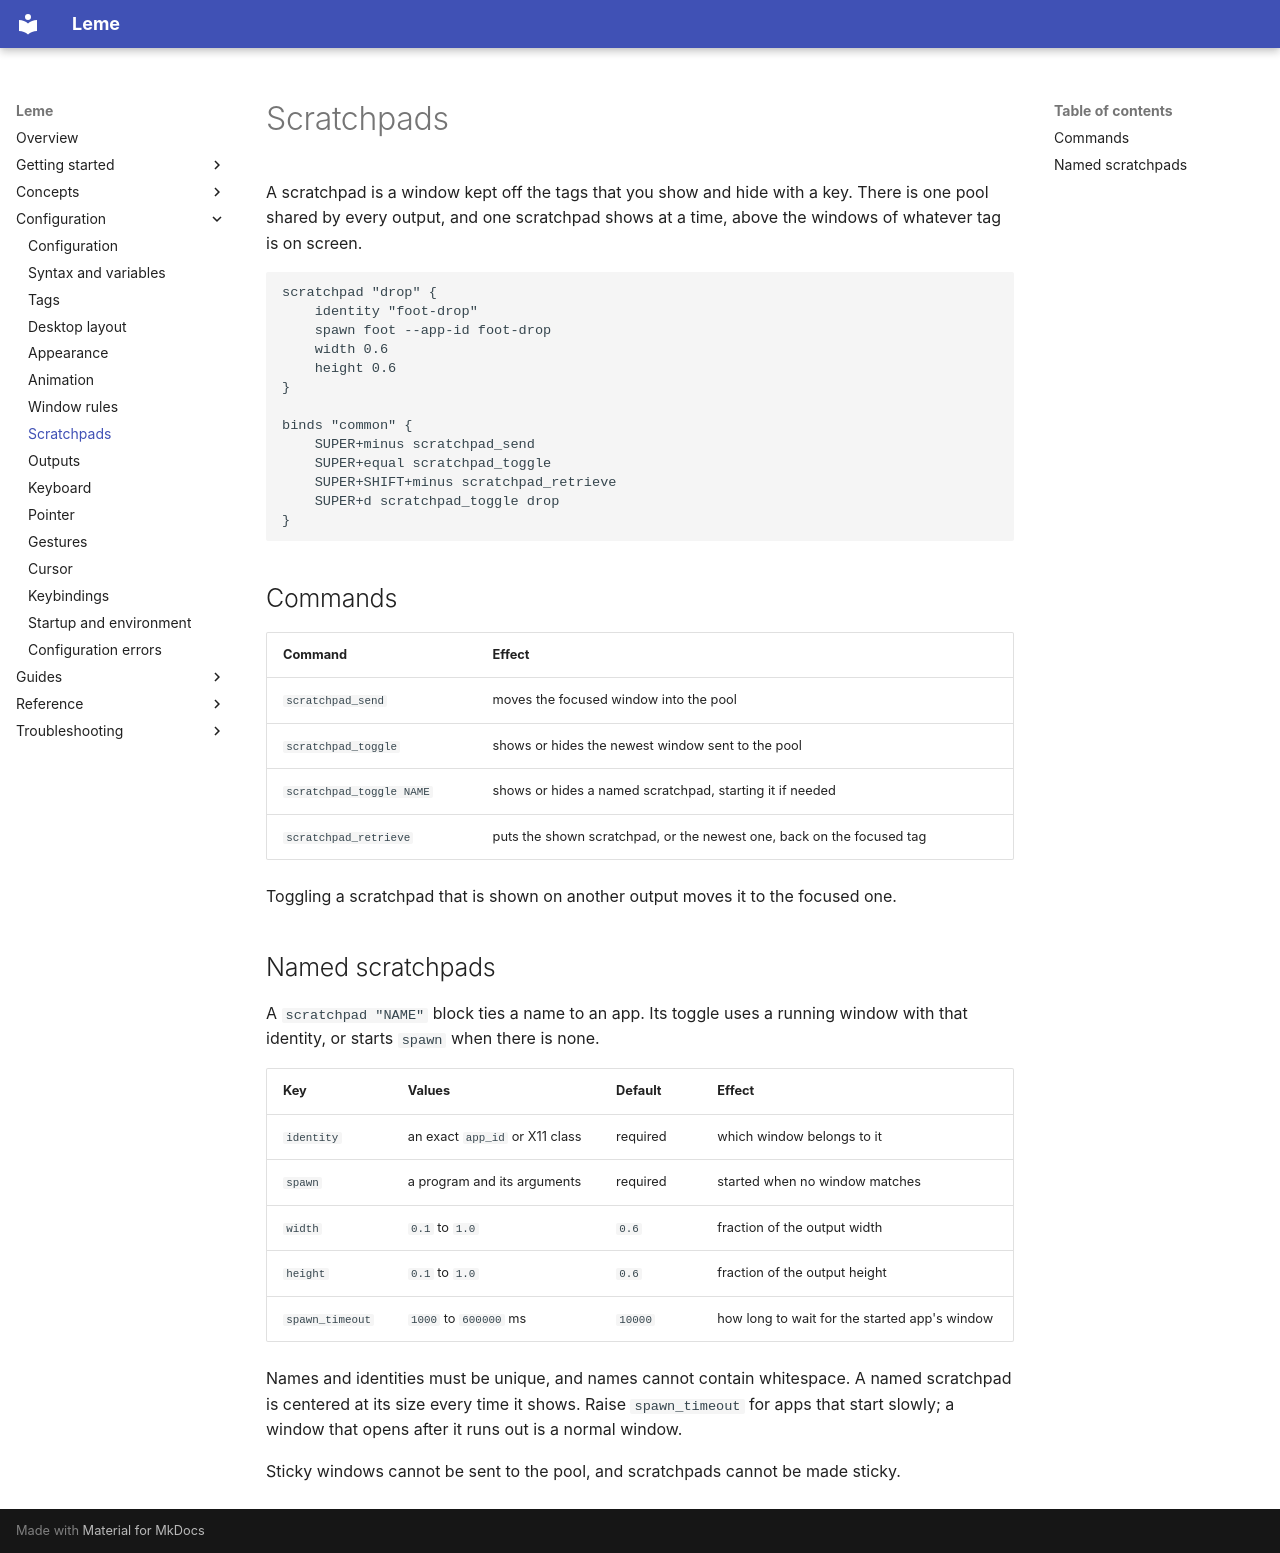

repository: ernestoCruz05/leme · page: configuration/scratchpads/index.html · generator: mkdocs

# Scratchpads

A scratchpad is a window kept off the tags that you show and hide with a key.
There is one pool shared by every output, and one scratchpad shows at a time,
above the windows of whatever tag is on screen.

```scfg
scratchpad "drop" {
    identity "foot-drop"
    spawn foot --app-id foot-drop
    width 0.6
    height 0.6
}

binds "common" {
    SUPER+minus scratchpad_send
    SUPER+equal scratchpad_toggle
    SUPER+SHIFT+minus scratchpad_retrieve
    SUPER+d scratchpad_toggle drop
}
```

## Commands

| Command | Effect |
| --- | --- |
| `scratchpad_send` | moves the focused window into the pool |
| `scratchpad_toggle` | shows or hides the newest window sent to the pool |
| `scratchpad_toggle NAME` | shows or hides a named scratchpad, starting it if needed |
| `scratchpad_retrieve` | puts the shown scratchpad, or the newest one, back on the focused tag |

Toggling a scratchpad that is shown on another output moves it to the focused
one.

## Named scratchpads

A `scratchpad "NAME"` block ties a name to an app. Its toggle uses a running
window with that identity, or starts `spawn` when there is none.

| Key | Values | Default | Effect |
| --- | --- | --- | --- |
| `identity` | an exact `app_id` or X11 class | required | which window belongs to it |
| `spawn` | a program and its arguments | required | started when no window matches |
| `width` | `0.1` to `1.0` | `0.6` | fraction of the output width |
| `height` | `0.1` to `1.0` | `0.6` | fraction of the output height |
| `spawn_timeout` | `1000` to `600000` ms | `10000` | how long to wait for the started app's window |

Names and identities must be unique, and names cannot contain whitespace. A
named scratchpad is centered at its size every time it shows. Raise
`spawn_timeout` for apps that start slowly; a window that opens after it runs
out is a normal window.

Sticky windows cannot be sent to the pool, and scratchpads cannot be made
sticky.
